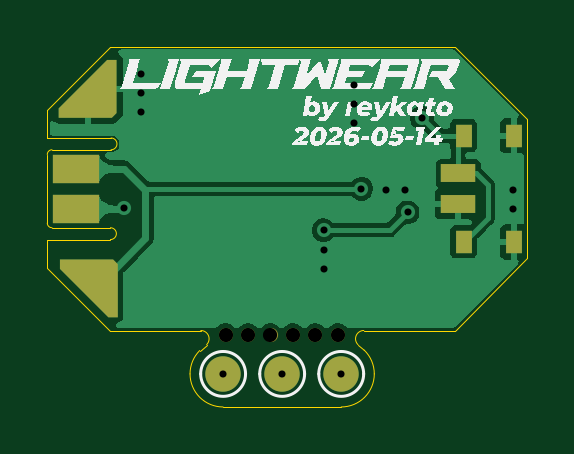
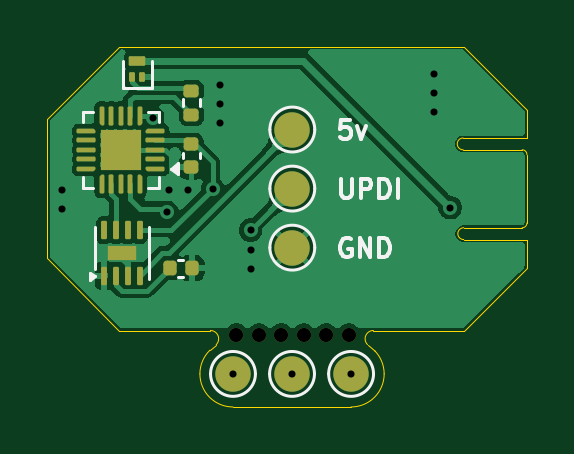
Circuit board: 11 layer files. Board 20.3 x 15.2 mm.
- bottom_copper: lightwear_bracelet_12x15_bat-B_Cu.gbr (50858 bytes)
- bottom_mask: lightwear_bracelet_12x15_bat-B_Mask.gbr (6298 bytes)
- paste: lightwear_bracelet_12x15_bat-B_Paste.gbr (6081 bytes)
- bottom_silk: lightwear_bracelet_12x15_bat-B_Silkscreen.gbr (6938 bytes)
- outline: lightwear_bracelet_12x15_bat-Edge_Cuts.gbr (2221 bytes)
- top_copper: lightwear_bracelet_12x15_bat-F_Cu.gbr (23564 bytes)
- top_mask: lightwear_bracelet_12x15_bat-F_Mask.gbr (1641 bytes)
- paste: lightwear_bracelet_12x15_bat-F_Paste.gbr (622 bytes)
- top_silk: lightwear_bracelet_12x15_bat-F_Silkscreen.gbr (28369 bytes)
- drill: lightwear_bracelet_12x15_bat-NPTH.drl (418 bytes)
- drill: lightwear_bracelet_12x15_bat-PTH.drl (631 bytes)

=== bottom_copper: lightwear_bracelet_12x15_bat-B_Cu.gbr (50858 bytes, source omitted) ===
=== bottom_mask: lightwear_bracelet_12x15_bat-B_Mask.gbr (6298 bytes, source withheld) ===
=== paste: lightwear_bracelet_12x15_bat-B_Paste.gbr (6081 bytes, source withheld) ===
=== bottom_silk: lightwear_bracelet_12x15_bat-B_Silkscreen.gbr (6938 bytes, source omitted) ===
=== outline: lightwear_bracelet_12x15_bat-Edge_Cuts.gbr ===
%TF.GenerationSoftware,KiCad,Pcbnew,9.0.5*%
%TF.CreationDate,2026-05-14T15:32:50-04:00*%
%TF.ProjectId,lightwear_bracelet_12x15_bat,6c696768-7477-4656-9172-5f6272616365,rev?*%
%TF.SameCoordinates,Original*%
%TF.FileFunction,Profile,NP*%
%FSLAX46Y46*%
G04 Gerber Fmt 4.6, Leading zero omitted, Abs format (unit mm)*
G04 Created by KiCad (PCBNEW 9.0.5) date 2026-05-14 15:32:50*
%MOMM*%
%LPD*%
G01*
G04 APERTURE LIST*
%TA.AperFunction,Profile*%
%ADD10C,0.050000*%
%TD*%
G04 APERTURE END LIST*
D10*
X133175000Y-93800000D02*
G75*
G02*
X133175000Y-94300000I0J-250000D01*
G01*
X130500000Y-94300000D02*
X130500000Y-95500000D01*
X133150000Y-86150000D02*
X130500000Y-88800000D01*
X150800000Y-95100000D02*
X150800000Y-89200000D01*
X133150000Y-86150000D02*
X147750000Y-86150000D01*
X133175000Y-94300000D02*
X130500000Y-94300000D01*
X144343627Y-99987368D02*
G75*
G02*
X142943627Y-101387427I-1400027J-32D01*
G01*
X130500000Y-90700000D02*
G75*
G02*
X130700000Y-90500000I200000J0D01*
G01*
X130700000Y-93800000D02*
X133175000Y-93800000D01*
X143652513Y-98747487D02*
G75*
G02*
X143900000Y-98150001I247487J247487D01*
G01*
X136543627Y-99987368D02*
G75*
G02*
X136950727Y-99000421I1399973J-32D01*
G01*
X133150000Y-98150000D02*
X137000000Y-98150000D01*
X130500000Y-95500000D02*
X133150000Y-98150000D01*
X143919161Y-98983210D02*
G75*
G02*
X144343642Y-99987368I-975561J-1004190D01*
G01*
X133200000Y-90000000D02*
X130500000Y-90000000D01*
X145750000Y-98150000D02*
X143900000Y-98150000D01*
X130700000Y-93800000D02*
G75*
G02*
X130500000Y-93600000I0J200000D01*
G01*
X130500000Y-93600000D02*
X130500000Y-90700000D01*
X130500000Y-90000000D02*
X130500000Y-88800000D01*
X130700000Y-90500000D02*
X133200000Y-90500000D01*
X150800000Y-95100000D02*
X147750000Y-98150000D01*
X150800000Y-89200000D02*
X147750000Y-86150000D01*
X137000000Y-98150000D02*
G75*
G02*
X137247487Y-98747487I0J-350000D01*
G01*
X145750000Y-98150000D02*
X147750000Y-98150000D01*
X137247487Y-98747487D02*
X136950748Y-99000400D01*
X143652513Y-98747486D02*
X143919161Y-98983212D01*
X133200000Y-90000000D02*
G75*
G02*
X133200000Y-90500000I0J-250000D01*
G01*
X137943627Y-101387368D02*
G75*
G02*
X136543632Y-99987368I-27J1399968D01*
G01*
X137943627Y-101387368D02*
X142943627Y-101387368D01*
M02*

=== top_copper: lightwear_bracelet_12x15_bat-F_Cu.gbr (23564 bytes, source omitted) ===
=== top_mask: lightwear_bracelet_12x15_bat-F_Mask.gbr ===
%TF.GenerationSoftware,KiCad,Pcbnew,9.0.5*%
%TF.CreationDate,2026-05-14T15:32:50-04:00*%
%TF.ProjectId,lightwear_bracelet_12x15_bat,6c696768-7477-4656-9172-5f6272616365,rev?*%
%TF.SameCoordinates,Original*%
%TF.FileFunction,Soldermask,Top*%
%TF.FilePolarity,Negative*%
%FSLAX46Y46*%
G04 Gerber Fmt 4.6, Leading zero omitted, Abs format (unit mm)*
G04 Created by KiCad (PCBNEW 9.0.5) date 2026-05-14 15:32:50*
%MOMM*%
%LPD*%
G01*
G04 APERTURE LIST*
G04 Aperture macros list*
%AMFreePoly0*
4,1,7,0.700000,-0.300000,0.500000,-0.500000,-1.750000,-0.500000,-1.750000,-0.100000,0.300000,1.950000,0.700000,1.950000,0.700000,-0.300000,0.700000,-0.300000,$1*%
G04 Aperture macros list end*
%ADD10C,0.600000*%
%ADD11R,1.500000X0.800000*%
%ADD12C,1.500000*%
%ADD13R,0.711200X0.990600*%
%ADD14R,2.000000X1.200000*%
%ADD15FreePoly0,0.000000*%
%ADD16FreePoly0,90.000000*%
G04 APERTURE END LIST*
D10*
%TO.C,REF\u002A\u002A*%
X139000000Y-98350000D03*
X139950000Y-98350000D03*
X140900000Y-98350000D03*
X141850000Y-98350000D03*
X142800000Y-98350000D03*
%TD*%
D11*
%TO.C,TP8*%
X147900000Y-91500000D03*
%TD*%
D12*
%TO.C,TP1*%
X137943627Y-99987368D03*
%TD*%
D13*
%TO.C,SW1*%
X150274999Y-89899999D03*
X150274999Y-94400001D03*
X148125001Y-89899999D03*
X148125001Y-94400001D03*
%TD*%
D14*
%TO.C,TP4*%
X131700000Y-93000000D03*
%TD*%
%TO.C,TP5*%
X131700000Y-91300000D03*
%TD*%
D12*
%TO.C,TP3*%
X142943627Y-99987368D03*
%TD*%
D10*
%TO.C,*%
X138050000Y-98350000D03*
%TD*%
D12*
%TO.C,TP2*%
X140443627Y-99987368D03*
%TD*%
D15*
%TO.C,TP7*%
X132750000Y-88650000D03*
%TD*%
D16*
%TO.C,TP6*%
X133000000Y-95850000D03*
%TD*%
D11*
%TO.C,TP9*%
X147900000Y-92800000D03*
%TD*%
M02*

=== paste: lightwear_bracelet_12x15_bat-F_Paste.gbr ===
%TF.GenerationSoftware,KiCad,Pcbnew,9.0.5*%
%TF.CreationDate,2026-05-14T15:32:50-04:00*%
%TF.ProjectId,lightwear_bracelet_12x15_bat,6c696768-7477-4656-9172-5f6272616365,rev?*%
%TF.SameCoordinates,Original*%
%TF.FileFunction,Paste,Top*%
%TF.FilePolarity,Positive*%
%FSLAX46Y46*%
G04 Gerber Fmt 4.6, Leading zero omitted, Abs format (unit mm)*
G04 Created by KiCad (PCBNEW 9.0.5) date 2026-05-14 15:32:50*
%MOMM*%
%LPD*%
G01*
G04 APERTURE LIST*
%ADD10R,0.711200X0.990600*%
G04 APERTURE END LIST*
D10*
%TO.C,SW1*%
X150274999Y-89899999D03*
X150274999Y-94400001D03*
X148125001Y-89899999D03*
X148125001Y-94400001D03*
%TD*%
M02*

=== top_silk: lightwear_bracelet_12x15_bat-F_Silkscreen.gbr (28369 bytes, source omitted) ===
=== drill: lightwear_bracelet_12x15_bat-NPTH.drl ===
M48
; DRILL file {KiCad 9.0.5} date 2026-05-14T15:32:51-0400
; FORMAT={-:-/ absolute / inch / decimal}
; #@! TF.CreationDate,2026-05-14T15:32:51-04:00
; #@! TF.GenerationSoftware,Kicad,Pcbnew,9.0.5
; #@! TF.FileFunction,NonPlated,1,2,NPTH
FMAT,2
INCH
; #@! TA.AperFunction,NonPlated,NPTH,ComponentDrill
T1C0.0236
%
G90
G05
T1
X5.435Y-3.872
X5.4724Y-3.872
X5.5098Y-3.872
X5.5472Y-3.872
X5.5846Y-3.872
X5.622Y-3.872
M30

=== drill: lightwear_bracelet_12x15_bat-PTH.drl ===
M48
; DRILL file {KiCad 9.0.5} date 2026-05-14T15:32:51-0400
; FORMAT={-:-/ absolute / inch / decimal}
; #@! TF.CreationDate,2026-05-14T15:32:51-04:00
; #@! TF.GenerationSoftware,Kicad,Pcbnew,9.0.5
; #@! TF.FileFunction,Plated,1,2,PTH
FMAT,2
INCH
; #@! TA.AperFunction,Plated,PTH,ViaDrill
T1C0.0118
%
G90
G05
T1
X5.2657Y-3.6594
X5.2933Y-3.437
X5.2933Y-3.4685
X5.2933Y-3.5
X5.4309Y-3.9365
X5.5293Y-3.9365
X5.5984Y-3.6969
X5.5984Y-3.7303
X5.5984Y-3.7618
X5.6277Y-3.9365
X5.6496Y-3.4547
X5.6496Y-3.4862
X5.6496Y-3.5177
X5.6614Y-3.628
X5.7028Y-3.6299
X5.7343Y-3.6299
X5.7382Y-3.6673
X5.7618Y-3.5094
X5.9134Y-3.6299
X5.9134Y-3.6614
M30
